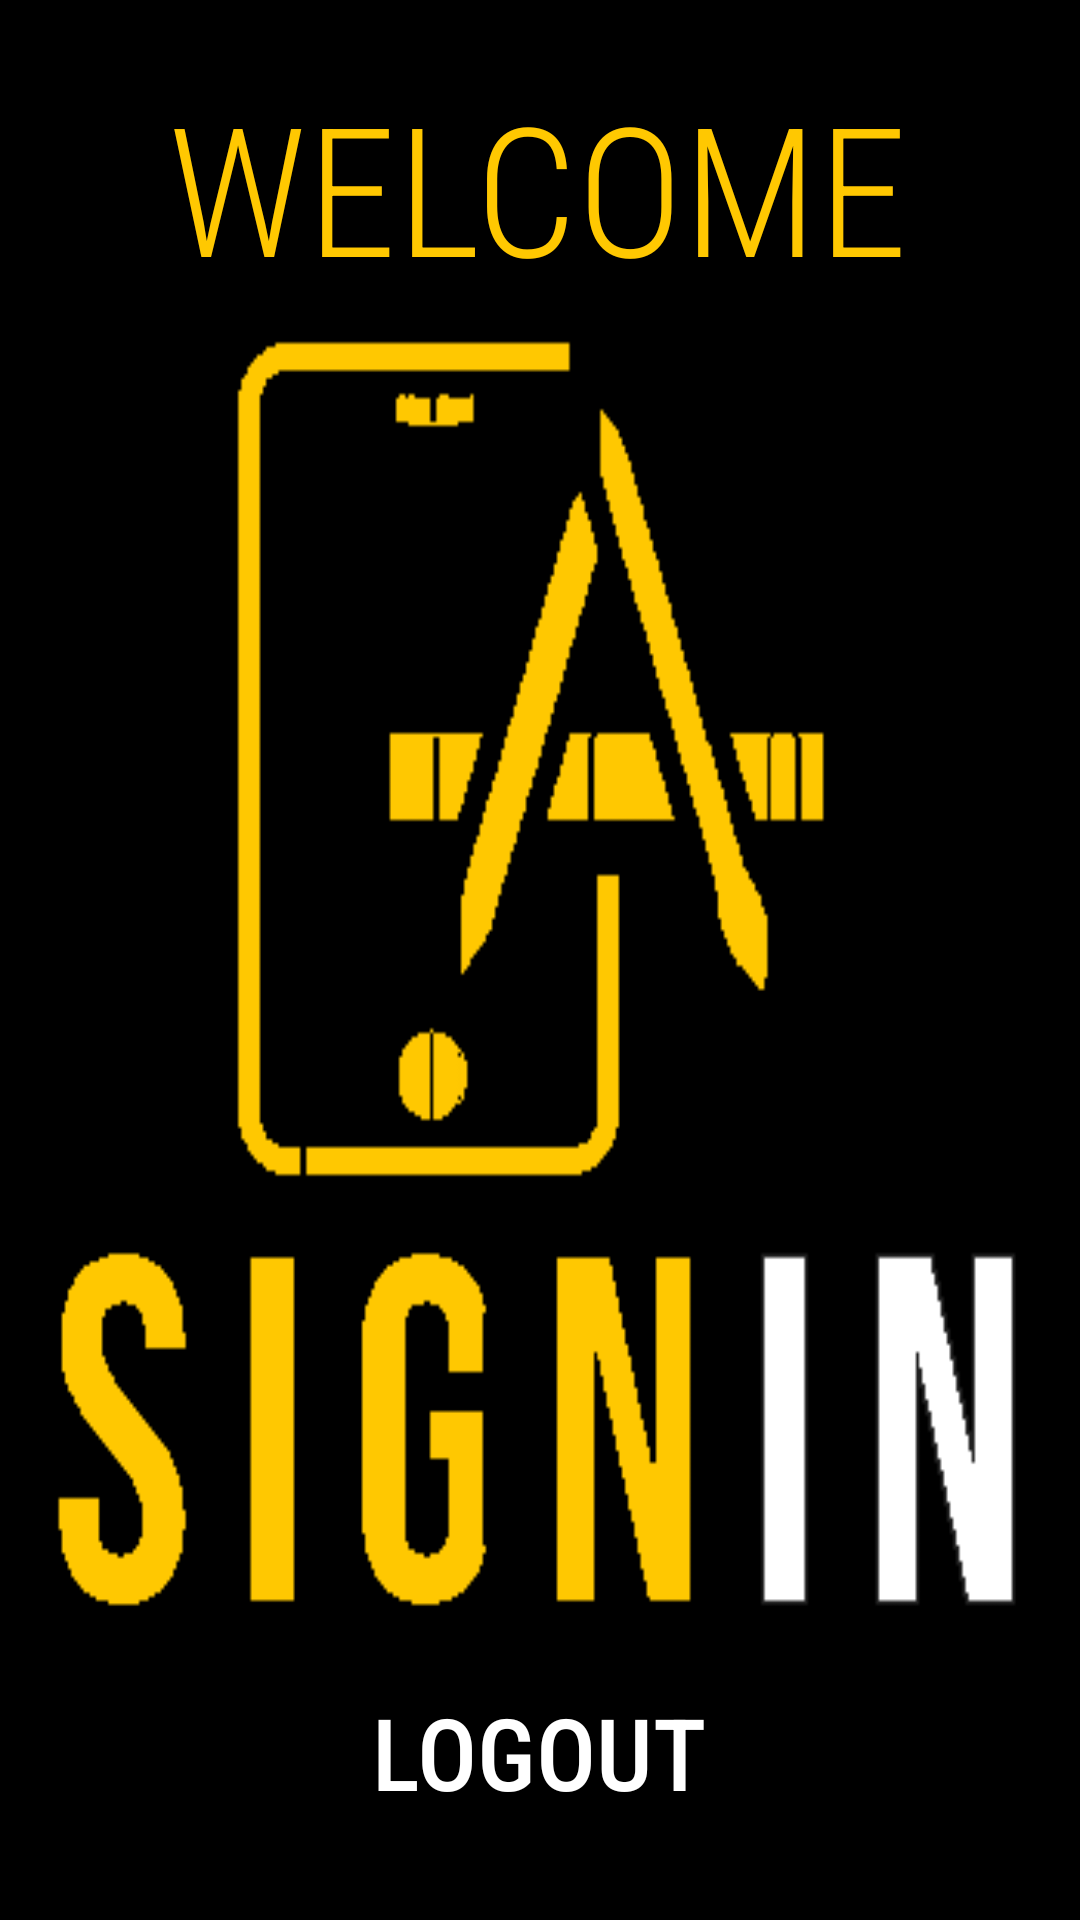

Reconstruct the res/layout file that produces this screen, plus the resources it refers to.
<!-- AndroidManifest.xml: application theme Theme.SignInSignUpApp -->
<!-- res/layout/activity_home.xml -->
<?xml version="1.0" encoding="utf-8"?>
<androidx.constraintlayout.widget.ConstraintLayout xmlns:android="http://schemas.android.com/apk/res/android"
    xmlns:app="http://schemas.android.com/apk/res-auto"
    xmlns:tools="http://schemas.android.com/tools"
    android:layout_width="match_parent"
    android:layout_height="match_parent"
    android:background="@drawable/splash_black"
    tools:context=".HomeActivity">

    <TextView
        android:id="@+id/textView2"
        android:layout_width="wrap_content"
        android:layout_height="wrap_content"
        android:fontFamily="sans-serif-condensed-light"
        android:text="WELCOME"
        android:textColor="@color/yellow"
        android:textSize="180px"
        app:layout_constraintBottom_toBottomOf="parent"
        app:layout_constraintEnd_toEndOf="parent"
        app:layout_constraintHorizontal_bias="0.496"
        app:layout_constraintStart_toStartOf="parent"
        app:layout_constraintTop_toTopOf="parent"
        app:layout_constraintVertical_bias="0.039" />

    <Button
        android:id="@+id/logoutBT"
        android:layout_width="wrap_content"
        android:layout_height="wrap_content"
        android:backgroundTint="@color/black"
        android:fontFamily="sans-serif-condensed-medium"
        android:text="logout"
        android:textColor="@color/white"
        android:textSize="100px"
        app:layout_constraintBottom_toBottomOf="parent"
        app:layout_constraintEnd_toEndOf="parent"
        app:layout_constraintHorizontal_bias="0.497"
        app:layout_constraintStart_toStartOf="parent"
        app:layout_constraintTop_toTopOf="parent"
        app:layout_constraintVertical_bias="0.959" />

</androidx.constraintlayout.widget.ConstraintLayout>
<!-- resources referenced by this layout -->
<resources>
  <color name="black">#FF000000</color>
  <color name="white">#FFFFFFFF</color>
  <color name="yellow">#ffc801</color>
  <!-- drawable splash_black: png bitmap (drawable, 4722 bytes) -->
  <style name="Theme.SignInSignUpApp" parent="Theme.MaterialComponents.DayNight.NoActionBar">
          
          <item name="colorPrimary">@color/purple_500</item>
          <item name="colorPrimaryVariant">@color/purple_700</item>
          <item name="colorOnPrimary">@color/white</item>
          
          <item name="colorSecondary">@color/teal_200</item>
          <item name="colorSecondaryVariant">@color/teal_700</item>
          <item name="colorOnSecondary">@color/white</item>
          
          <item name="android:statusBarColor">?attr/colorPrimaryVariant</item>
          
      </style>
  <color name="purple_500">#FF6200EE</color>
  <color name="purple_700">#FF3700B3</color>
  <color name="teal_200">#FF03DAC5</color>
  <color name="teal_700">#FF018786</color>
</resources>
